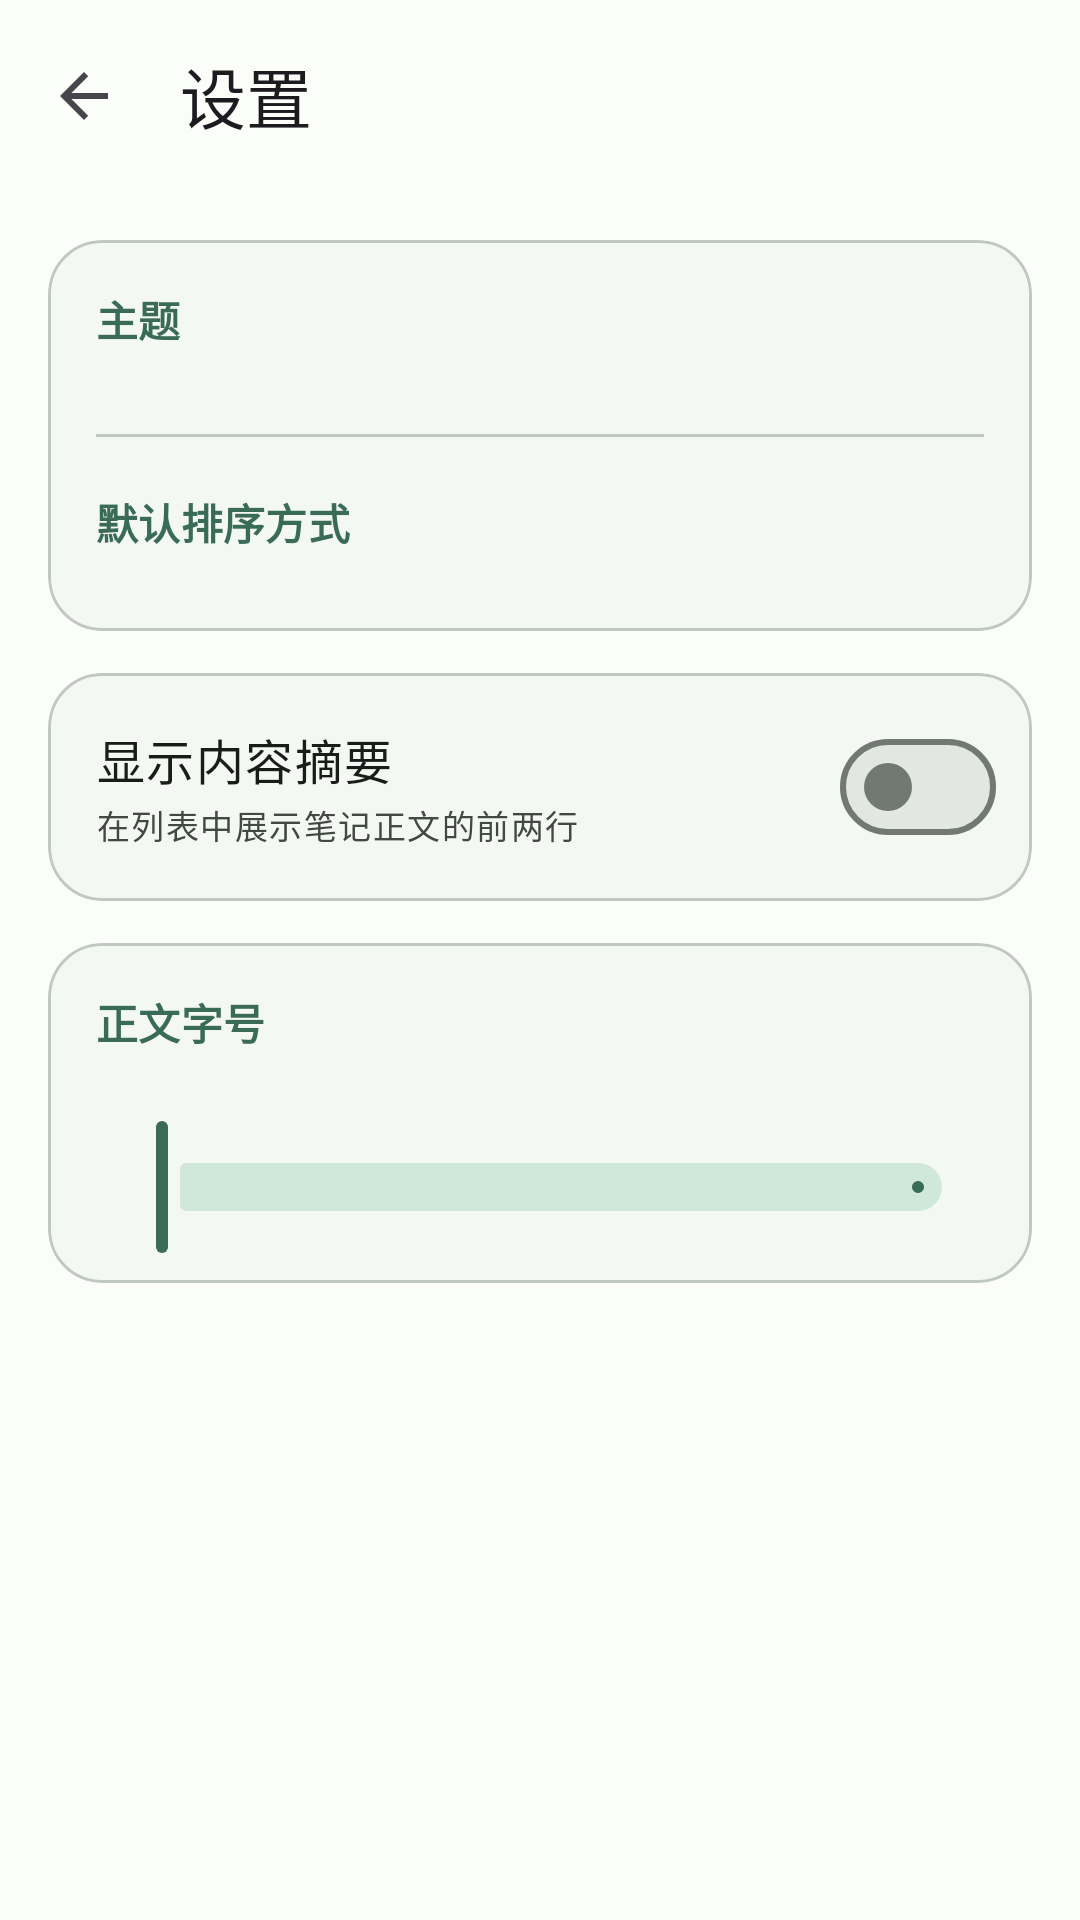

Write the Android layout XML for this screen, with the resource values it uses.
<!-- AndroidManifest.xml: application theme Theme.NotePad -->
<!-- res/layout/activity_settings.xml -->
<?xml version="1.0" encoding="utf-8"?>
<androidx.coordinatorlayout.widget.CoordinatorLayout xmlns:android="http://schemas.android.com/apk/res/android"
    xmlns:app="http://schemas.android.com/apk/res-auto"
    android:id="@+id/root"
    android:layout_width="match_parent"
    android:layout_height="match_parent">

    <com.google.android.material.appbar.AppBarLayout
        android:id="@+id/app_bar"
        android:layout_width="match_parent"
        android:layout_height="wrap_content"
        android:background="?attr/colorSurface"
        app:elevation="0dp">

        <com.google.android.material.appbar.MaterialToolbar
            android:id="@+id/toolbar"
            android:layout_width="match_parent"
            android:layout_height="?attr/actionBarSize"
            app:navigationIcon="?attr/homeAsUpIndicator"
            app:title="@string/settings_title" />
    </com.google.android.material.appbar.AppBarLayout>

    <androidx.core.widget.NestedScrollView
        android:id="@+id/scroll"
        android:layout_width="match_parent"
        android:layout_height="match_parent"
        android:clipToPadding="false"
        app:layout_behavior="@string/appbar_scrolling_view_behavior">

        <LinearLayout
            android:layout_width="match_parent"
            android:layout_height="wrap_content"
            android:orientation="vertical"
            android:padding="16dp">

            
            <com.google.android.material.card.MaterialCardView
                style="@style/Widget.NotePad.Card"
                android:layout_width="match_parent"
                android:layout_height="wrap_content">

                <LinearLayout
                    android:layout_width="match_parent"
                    android:layout_height="wrap_content"
                    android:orientation="vertical"
                    android:padding="16dp">

                    <TextView
                        style="@style/TextAppearance.NotePad.Section"
                        android:layout_width="wrap_content"
                        android:layout_height="wrap_content"
                        android:text="@string/settings_theme" />

                    <com.google.android.material.chip.ChipGroup
                        android:id="@+id/theme_group"
                        android:layout_width="match_parent"
                        android:layout_height="wrap_content"
                        android:layout_marginTop="10dp"
                        app:chipSpacingHorizontal="8dp"
                        app:selectionRequired="true"
                        app:singleLine="true"
                        app:singleSelection="true" />

                    <View
                        android:layout_width="match_parent"
                        android:layout_height="1dp"
                        android:layout_marginTop="18dp"
                        android:layout_marginBottom="18dp"
                        android:background="?attr/colorOutlineVariant" />

                    <TextView
                        style="@style/TextAppearance.NotePad.Section"
                        android:layout_width="wrap_content"
                        android:layout_height="wrap_content"
                        android:text="@string/settings_sort" />

                    <com.google.android.material.chip.ChipGroup
                        android:id="@+id/sort_group"
                        android:layout_width="match_parent"
                        android:layout_height="wrap_content"
                        android:layout_marginTop="10dp"
                        app:chipSpacingHorizontal="8dp"
                        app:selectionRequired="true"
                        app:singleLine="true"
                        app:singleSelection="true" />
                </LinearLayout>
            </com.google.android.material.card.MaterialCardView>

            
            <com.google.android.material.card.MaterialCardView
                style="@style/Widget.NotePad.Card"
                android:layout_width="match_parent"
                android:layout_height="wrap_content"
                android:layout_marginTop="14dp">

                <LinearLayout
                    android:layout_width="match_parent"
                    android:layout_height="wrap_content"
                    android:gravity="center_vertical"
                    android:orientation="horizontal"
                    android:paddingStart="16dp"
                    android:paddingTop="14dp"
                    android:paddingEnd="12dp"
                    android:paddingBottom="14dp">

                    <LinearLayout
                        android:layout_width="0dp"
                        android:layout_height="wrap_content"
                        android:layout_weight="1"
                        android:orientation="vertical">

                        <TextView
                            android:layout_width="wrap_content"
                            android:layout_height="wrap_content"
                            android:text="@string/settings_preview"
                            android:textAppearance="@style/TextAppearance.Material3.BodyLarge"
                            android:textColor="?attr/colorOnSurface" />

                        <TextView
                            android:layout_width="wrap_content"
                            android:layout_height="wrap_content"
                            android:layout_marginTop="2dp"
                            android:text="@string/settings_preview_desc"
                            android:textAppearance="@style/TextAppearance.NotePad.Meta" />
                    </LinearLayout>

                    <com.google.android.material.materialswitch.MaterialSwitch
                        android:id="@+id/switch_preview"
                        android:layout_width="wrap_content"
                        android:layout_height="wrap_content" />
                </LinearLayout>
            </com.google.android.material.card.MaterialCardView>

            
            <com.google.android.material.card.MaterialCardView
                style="@style/Widget.NotePad.Card"
                android:layout_width="match_parent"
                android:layout_height="wrap_content"
                android:layout_marginTop="14dp">

                <LinearLayout
                    android:layout_width="match_parent"
                    android:layout_height="wrap_content"
                    android:orientation="vertical"
                    android:paddingStart="16dp"
                    android:paddingTop="16dp"
                    android:paddingEnd="16dp"
                    android:paddingBottom="8dp">

                    <TextView
                        style="@style/TextAppearance.NotePad.Section"
                        android:layout_width="wrap_content"
                        android:layout_height="wrap_content"
                        android:text="@string/settings_font" />

                    <TextView
                        android:id="@+id/text_font_value"
                        android:layout_width="wrap_content"
                        android:layout_height="wrap_content"
                        android:layout_marginTop="2dp"
                        android:textAppearance="@style/TextAppearance.NotePad.Meta" />

                    <com.google.android.material.slider.Slider
                        android:id="@+id/slider_font"
                        android:layout_width="match_parent"
                        android:layout_height="wrap_content"
                        android:layout_marginTop="4dp"
                        app:tickVisible="false" />
                </LinearLayout>
            </com.google.android.material.card.MaterialCardView>

            <TextView
                android:id="@+id/text_about"
                style="@style/TextAppearance.NotePad.Meta"
                android:layout_width="match_parent"
                android:layout_height="wrap_content"
                android:layout_marginTop="20dp"
                android:gravity="center" />
        </LinearLayout>
    </androidx.core.widget.NestedScrollView>

</androidx.coordinatorlayout.widget.CoordinatorLayout>
<!-- resources referenced by this layout -->
<resources>
  <string name="settings_font">正文字号</string>
  <string name="settings_preview">显示内容摘要</string>
  <string name="settings_preview_desc">在列表中展示笔记正文的前两行</string>
  <string name="settings_sort">默认排序方式</string>
  <string name="settings_theme">主题</string>
  <string name="settings_title">设置</string>
  <style name="TextAppearance.NotePad.Meta" parent="TextAppearance.Material3.LabelSmall">
          <item name="android:textColor">?attr/colorOnSurfaceVariant</item>
      </style>
  <style name="TextAppearance.NotePad.Section" parent="TextAppearance.Material3.LabelLarge">
          <item name="android:textColor">?attr/colorPrimary</item>
          <item name="android:textStyle">bold</item>
      </style>
  <style name="Widget.NotePad.Card" parent="Widget.Material3.CardView.Filled">
          <item name="cardBackgroundColor">?attr/colorSurfaceContainerLow</item>
          <item name="cardCornerRadius">18dp</item>
          <item name="cardElevation">0dp</item>
          <item name="strokeWidth">1dp</item>
          <item name="strokeColor">?attr/colorOutlineVariant</item>
          <item name="rippleColor">?attr/colorPrimary</item>
      </style>
  <color name="md_primary">#3A6B57</color>
  <color name="md_on_primary">#FFFFFF</color>
  <color name="md_primary_container">#BCEBD4</color>
  <color name="md_on_primary_container">#002014</color>
  <color name="md_secondary">#4D6358</color>
  <color name="md_on_secondary">#FFFFFF</color>
  <color name="md_secondary_container">#D0E8DA</color>
  <color name="md_on_secondary_container">#0A1F16</color>
  <color name="md_tertiary">#3F6373</color>
  <color name="md_on_tertiary">#FFFFFF</color>
  <color name="md_tertiary_container">#C2E8F9</color>
  <color name="md_on_tertiary_container">#001F2A</color>
  <color name="md_background">#FAFDF8</color>
  <color name="md_on_background">#191C1A</color>
  <color name="md_surface">#FAFDF8</color>
  <color name="md_on_surface">#191C1A</color>
  <color name="md_surface_variant">#DCE5DD</color>
  <color name="md_on_surface_variant">#414942</color>
  <color name="md_surface_container_lowest">#FFFFFF</color>
  <color name="md_surface_container_low">#F4F8F3</color>
  <color name="md_surface_container">#EEF2ED</color>
  <color name="md_surface_container_high">#E8ECE7</color>
  <color name="md_surface_container_highest">#E2E7E1</color>
  <color name="md_outline">#717972</color>
  <color name="md_outline_variant">#C0C9C1</color>
  <color name="md_error">#BA1A1A</color>
  <color name="md_on_error">#FFFFFF</color>
  <color name="md_error_container">#FFDAD6</color>
  <color name="md_on_error_container">#410002</color>
</resources>
